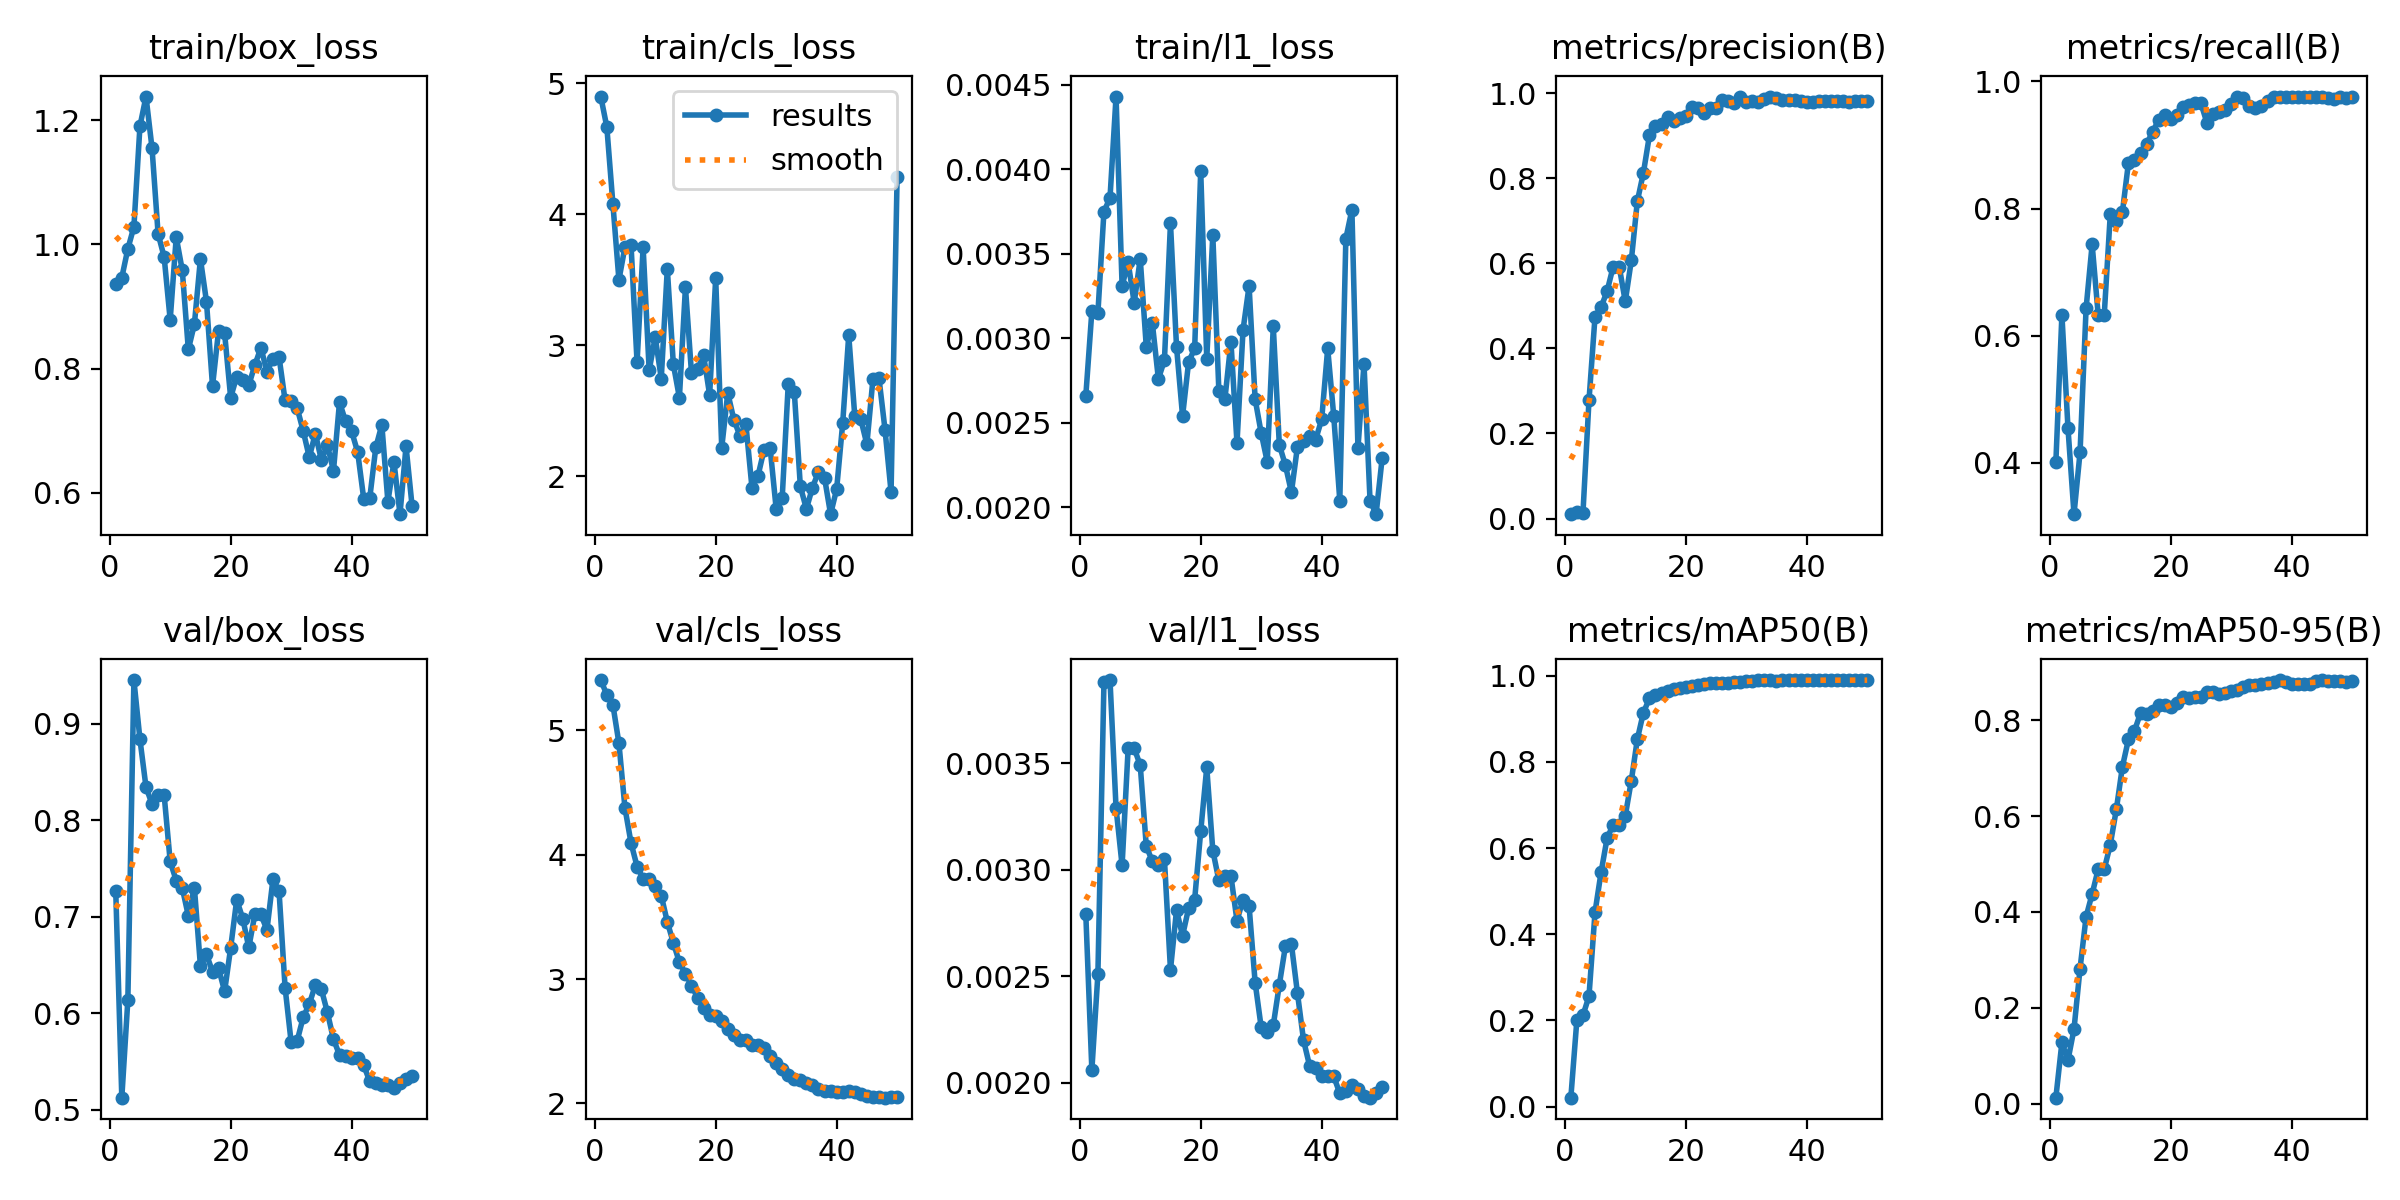

Source data for this figure (header and first rows):
epoch, time, train/box_loss, train/cls_loss, train/l1_loss, metrics/precision(B), metrics/recall(B), metrics/mAP50(B), metrics/mAP50-95(B), val/box_loss, val/cls_loss, val/l1_loss, lr/pg0, lr/pg1, lr/pg2
1, 33.69, 0.9363, 4.9, 0.00266, 0.01017, 0.4011, 0.02073, 0.01267, 0.7263, 5.403, 0.00279, 0.0005186, 0.0005186, 0.0005186
2, 67.08, 0.9466, 4.667, 0.00316, 0.01627, 0.6331, 0.2014, 0.1278, 0.5126, 5.285, 0.00206, 0.001053, 0.001053, 0.001053
3, 97.68, 0.9928, 4.081, 0.00315, 0.01183, 0.4555, 0.2116, 0.09066, 0.6139, 5.205, 0.00251, 0.001565, 0.001565, 0.001565
4, 124.8, 1.028, 3.499, 0.00375, 0.2774, 0.3195, 0.2561, 0.1557, 0.9454, 4.895, 0.00388, 0.001568, 0.001568, 0.001568
5, 152.8, 1.19, 3.752, 0.00383, 0.4744, 0.4167, 0.4512, 0.282, 0.8839, 4.374, 0.00389, 0.001535, 0.001535, 0.001535
6, 182.2, 1.238, 3.767, 0.00443, 0.4966, 0.6433, 0.5439, 0.3899, 0.8344, 4.094, 0.00329, 0.001502, 0.001502, 0.001502
7, 217.2, 1.155, 2.868, 0.00331, 0.5345, 0.7436, 0.6232, 0.4377, 0.8169, 3.904, 0.00302, 0.001469, 0.001469, 0.001469
8, 247.1, 1.017, 3.75, 0.00345, 0.592, 0.6328, 0.654, 0.489, 0.8263, 3.805, 0.00357, 0.001436, 0.001436, 0.001436
9, 278, 0.9798, 2.808, 0.00321, 0.592, 0.6328, 0.654, 0.489, 0.8263, 3.805, 0.00357, 0.001403, 0.001403, 0.001403
10, 307.6, 0.8785, 3.062, 0.00347, 0.5103, 0.791, 0.6744, 0.5403, 0.7574, 3.751, 0.00349, 0.00137, 0.00137, 0.00137
11, 338.9, 1.012, 2.745, 0.00295, 0.6065, 0.7805, 0.7563, 0.6138, 0.7375, 3.67, 0.00311, 0.001337, 0.001337, 0.001337
12, 369.7, 0.9583, 3.584, 0.00309, 0.7459, 0.7944, 0.853, 0.7025, 0.73, 3.459, 0.00304, 0.001304, 0.001304, 0.001304
13, 399.5, 0.8309, 2.854, 0.00276, 0.8124, 0.8716, 0.9143, 0.7597, 0.701, 3.29, 0.00302, 0.001271, 0.001271, 0.001271
14, 429.5, 0.8714, 2.599, 0.00287, 0.9008, 0.8756, 0.9476, 0.7776, 0.7304, 3.135, 0.00305, 0.001238, 0.001238, 0.001238
15, 459.6, 0.9766, 3.443, 0.00368, 0.9224, 0.8876, 0.9562, 0.8149, 0.6491, 3.043, 0.00253, 0.001205, 0.001205, 0.001205
16, 490, 0.908, 2.785, 0.00295, 0.9282, 0.9019, 0.9599, 0.8118, 0.661, 2.947, 0.00281, 0.001172, 0.001172, 0.001172
17, 520.4, 0.7718, 2.818, 0.00254, 0.9429, 0.92, 0.9641, 0.8183, 0.6432, 2.851, 0.00269, 0.001139, 0.001139, 0.001139
18, 550.4, 0.8611, 2.922, 0.00286, 0.9352, 0.9398, 0.9686, 0.8325, 0.6466, 2.771, 0.00282, 0.001106, 0.001106, 0.001106
19, 579.8, 0.8568, 2.62, 0.00294, 0.9416, 0.9472, 0.9715, 0.8326, 0.6229, 2.71, 0.00286, 0.001073, 0.001073, 0.001073
20, 609.3, 0.7534, 3.512, 0.00399, 0.9457, 0.9401, 0.9749, 0.8268, 0.6679, 2.701, 0.00318, 0.00104, 0.00104, 0.00104
21, 638.2, 0.7873, 2.217, 0.00288, 0.9673, 0.9473, 0.977, 0.8359, 0.7176, 2.659, 0.00348, 0.001007, 0.001007, 0.001007
22, 668.2, 0.7811, 2.635, 0.00361, 0.9656, 0.9601, 0.9794, 0.849, 0.6983, 2.596, 0.00309, 0.0009739, 0.0009739, 0.0009739
23, 697.7, 0.7736, 2.431, 0.00269, 0.9525, 0.9635, 0.981, 0.8471, 0.6682, 2.547, 0.00295, 0.0009409, 0.0009409, 0.0009409
24, 727, 0.8057, 2.309, 0.00264, 0.9645, 0.9651, 0.982, 0.8477, 0.7025, 2.508, 0.00297, 0.0009078, 0.0009078, 0.0009078
25, 755.4, 0.8336, 2.395, 0.00298, 0.9645, 0.9651, 0.982, 0.8477, 0.7025, 2.508, 0.00297, 0.0008748, 0.0008748, 0.0008748
26, 784.6, 0.7954, 1.91, 0.00238, 0.9832, 0.9341, 0.9827, 0.858, 0.6864, 2.467, 0.00276, 0.0008418, 0.0008418, 0.0008418
27, 818.6, 0.8156, 2.002, 0.00305, 0.9815, 0.9482, 0.9833, 0.859, 0.7392, 2.47, 0.00286, 0.0008088, 0.0008088, 0.0008088
28, 849.2, 0.8189, 2.201, 0.00331, 0.9776, 0.9519, 0.9843, 0.8554, 0.7267, 2.449, 0.00283, 0.0007758, 0.0007758, 0.0007758
29, 879.1, 0.7488, 2.216, 0.00264, 0.9903, 0.9551, 0.9865, 0.8558, 0.6266, 2.385, 0.00247, 0.0007428, 0.0007428, 0.0007428
30, 908.5, 0.7485, 1.751, 0.00244, 0.9793, 0.9643, 0.9877, 0.8605, 0.5701, 2.324, 0.00226, 0.0007098, 0.0007098, 0.0007098
31, 937.6, 0.7365, 1.834, 0.00227, 0.9815, 0.9761, 0.9885, 0.863, 0.5715, 2.274, 0.00224, 0.0006768, 0.0006768, 0.0006768
32, 968.3, 0.6997, 2.703, 0.00307, 0.9798, 0.974, 0.9889, 0.8687, 0.5961, 2.229, 0.00227, 0.0006438, 0.0006438, 0.0006438
33, 997.6, 0.6575, 2.643, 0.00237, 0.986, 0.9606, 0.9889, 0.8728, 0.6095, 2.196, 0.00246, 0.0006108, 0.0006108, 0.0006108
34, 1027, 0.6954, 1.921, 0.00225, 0.9918, 0.9575, 0.989, 0.8724, 0.6293, 2.187, 0.00264, 0.0005778, 0.0005778, 0.0005778
35, 1059, 0.6533, 1.749, 0.00209, 0.9889, 0.9611, 0.9889, 0.8747, 0.6249, 2.167, 0.00265, 0.0005448, 0.0005448, 0.0005448
36, 1088, 0.6767, 1.912, 0.00236, 0.9838, 0.9686, 0.9892, 0.877, 0.6009, 2.147, 0.00242, 0.0005118, 0.0005118, 0.0005118
37, 1117, 0.6357, 2.033, 0.00239, 0.9833, 0.9759, 0.989, 0.8794, 0.5732, 2.118, 0.0022, 0.0004788, 0.0004788, 0.0004788
38, 1148, 0.7461, 1.986, 0.00242, 0.9829, 0.9757, 0.9892, 0.8836, 0.5568, 2.099, 0.00208, 0.0004458, 0.0004458, 0.0004458
39, 1177, 0.7154, 1.709, 0.0024, 0.982, 0.9758, 0.9895, 0.8791, 0.5558, 2.1, 0.00207, 0.0004127, 0.0004127, 0.0004127
40, 1206, 0.6993, 1.899, 0.00252, 0.9785, 0.9761, 0.9894, 0.8745, 0.5537, 2.094, 0.00203, 0.0003797, 0.0003797, 0.0003797
41, 1235, 0.6659, 2.403, 0.00294, 0.9785, 0.9761, 0.9894, 0.8745, 0.5537, 2.094, 0.00203, 0.0003467, 0.0003467, 0.0003467
42, 1264, 0.5908, 3.076, 0.00254, 0.9813, 0.9761, 0.9894, 0.8746, 0.5462, 2.1, 0.00203, 0.0003137, 0.0003137, 0.0003137
43, 1293, 0.5917, 2.458, 0.00204, 0.9818, 0.9761, 0.9899, 0.8756, 0.5294, 2.089, 0.00195, 0.0002807, 0.0002807, 0.0002807
44, 1322, 0.6732, 2.433, 0.00359, 0.9817, 0.9761, 0.9899, 0.8818, 0.5273, 2.073, 0.00196, 0.0002477, 0.0002477, 0.0002477
45, 1351, 0.7096, 2.243, 0.00376, 0.9812, 0.9761, 0.9897, 0.883, 0.5261, 2.057, 0.00199, 0.0002147, 0.0002147, 0.0002147
46, 1379, 0.5859, 2.738, 0.00235, 0.9804, 0.974, 0.9896, 0.8806, 0.5258, 2.053, 0.00197, 0.0001817, 0.0001817, 0.0001817
47, 1413, 0.6502, 2.749, 0.00285, 0.98, 0.9718, 0.9896, 0.8822, 0.523, 2.048, 0.00194, 0.0001487, 0.0001487, 0.0001487
48, 1443, 0.5659, 2.355, 0.00204, 0.982, 0.9755, 0.9899, 0.8808, 0.5282, 2.046, 0.00193, 0.0001157, 0.0001157, 0.0001157
49, 1474, 0.6751, 1.879, 0.00196, 0.9813, 0.9745, 0.9894, 0.8802, 0.5317, 2.049, 0.00195, 8.26832e-05, 8.26832e-05, 8.26832e-05
50, 1503, 0.5789, 4.288, 0.00229, 0.9815, 0.976, 0.9897, 0.882, 0.5352, 2.051, 0.00198, 4.96766e-05, 4.96766e-05, 4.96766e-05
